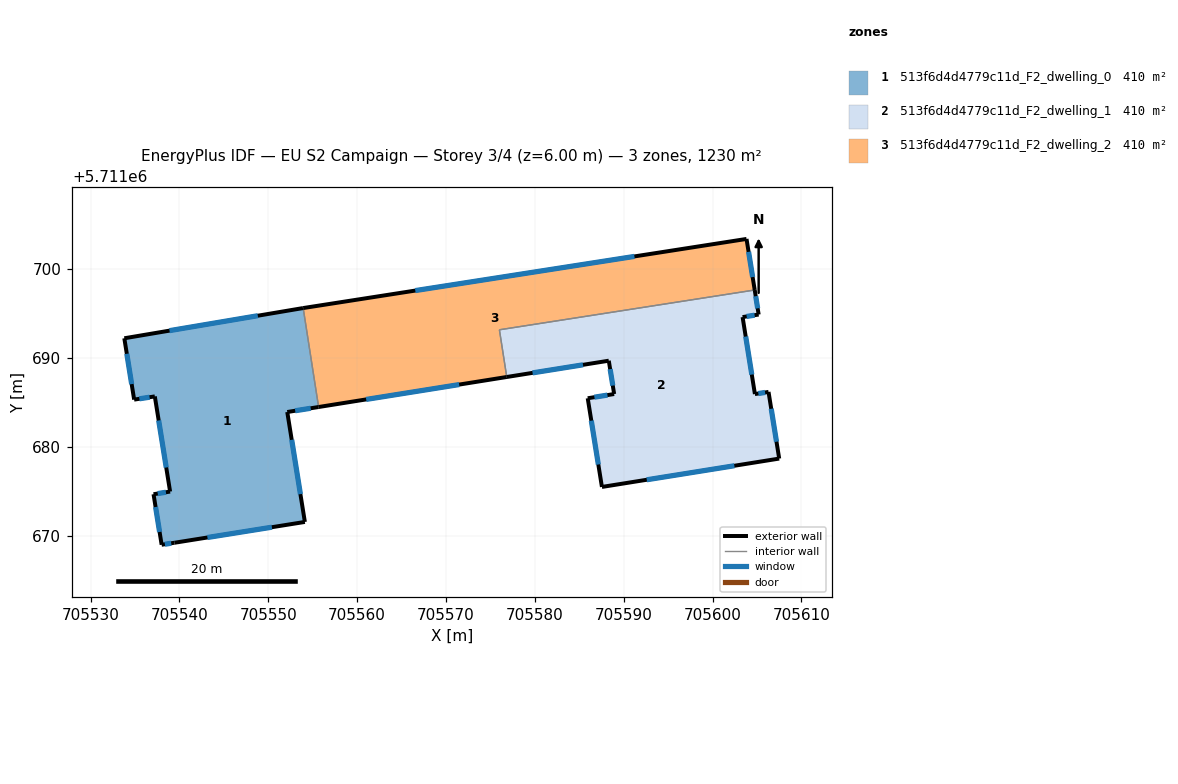
=== STOREY PLAN SPEC (per zone: floor XY polygon, exterior-wall plan segments, windows/doors) ===
zone 1: 513f6d4d4779c11d_F2_dwelling_0  (410.0 m²)
  floor: (705553.92, 5711695.60) (705555.66, 5711684.46) (705552.13, 5711683.90) (705554.11, 5711671.53) (705539.44, 5711669.18) (705537.99, 5711668.96) (705537.08, 5711674.65) (705538.95, 5711674.94) (705537.23, 5711685.66) (705534.90, 5711685.29) (705533.79, 5711692.20) (705553.90, 5711695.59)
  exterior wall: (705552.13, 5711683.90) – (705555.66, 5711684.46)  [3.6 m]
    window: (705553.02, 5711684.04) – (705554.77, 5711684.32)  [2.6 m²]
  exterior wall: (705554.11, 5711671.53) – (705552.13, 5711683.90)  [12.5 m]
    window: (705553.61, 5711674.66) – (705552.63, 5711680.77)  [9.2 m²]
  exterior wall: (705539.44, 5711669.18) – (705554.11, 5711671.53)  [14.9 m]
    window: (705543.15, 5711669.78) – (705550.40, 5711670.93)  [10.9 m²]
  exterior wall: (705537.99, 5711668.96) – (705539.44, 5711669.18)  [1.5 m]
    window: (705538.36, 5711669.02) – (705539.07, 5711669.13)  [1.1 m²]
  exterior wall: (705537.08, 5711674.65) – (705537.99, 5711668.96)  [5.8 m]
    window: (705537.31, 5711673.21) – (705537.76, 5711670.40)  [4.2 m²]
  exterior wall: (705538.95, 5711674.94) – (705537.08, 5711674.65)  [1.9 m]
    window: (705538.48, 5711674.87) – (705537.55, 5711674.72)  [1.4 m²]
  exterior wall: (705537.23, 5711685.66) – (705538.95, 5711674.94)  [10.8 m]
    window: (705537.66, 5711682.95) – (705538.51, 5711677.65)  [8.0 m²]
  exterior wall: (705534.90, 5711685.29) – (705537.23, 5711685.66)  [2.4 m]
    window: (705535.49, 5711685.38) – (705536.64, 5711685.56)  [1.7 m²]
  exterior wall: (705533.80, 5711692.20) – (705534.90, 5711685.29)  [7.0 m]
    window: (705534.07, 5711690.45) – (705534.62, 5711687.04)  [5.1 m²]
  exterior wall: (705553.90, 5711695.59) – (705533.80, 5711692.20)  [20.4 m]
    window: (705548.82, 5711694.74) – (705538.88, 5711693.06)  [14.9 m²]
  exterior wall: (705553.92, 5711695.60) – (705553.90, 5711695.59)  [0.0 m]
  interior walls: 1
zone 2: 513f6d4d4779c11d_F2_dwelling_1  (410.0 m²)
  floor: (705604.74, 5711697.63) (705605.19, 5711694.87) (705603.38, 5711694.58) (705604.76, 5711685.92) (705606.30, 5711686.16) (705607.50, 5711678.66) (705587.55, 5711675.47) (705585.95, 5711685.45) (705588.92, 5711685.92) (705588.32, 5711689.67) (705576.84, 5711687.84) (705576.01, 5711693.15)
  exterior wall: (705585.95, 5711685.45) – (705587.55, 5711675.47)  [10.1 m]
    window: (705586.35, 5711682.92) – (705587.14, 5711677.99)  [7.4 m²]
  exterior wall: (705588.92, 5711685.92) – (705585.95, 5711685.45)  [3.0 m]
    window: (705588.17, 5711685.80) – (705586.70, 5711685.57)  [2.2 m²]
  exterior wall: (705588.32, 5711689.67) – (705588.92, 5711685.92)  [3.8 m]
    window: (705588.47, 5711688.72) – (705588.77, 5711686.87)  [2.8 m²]
  exterior wall: (705576.84, 5711687.84) – (705588.32, 5711689.67)  [11.6 m]
    window: (705579.74, 5711688.30) – (705585.41, 5711689.21)  [8.5 m²]
  exterior wall: (705605.19, 5711694.87) – (705604.74, 5711697.63)  [2.8 m]
    window: (705605.07, 5711695.57) – (705604.85, 5711696.93)  [2.1 m²]
  exterior wall: (705603.38, 5711694.58) – (705605.19, 5711694.87)  [1.8 m]
    window: (705603.83, 5711694.65) – (705604.73, 5711694.79)  [1.3 m²]
  exterior wall: (705604.76, 5711685.92) – (705603.38, 5711694.58)  [8.8 m]
    window: (705604.41, 5711688.11) – (705603.73, 5711692.39)  [6.4 m²]
  exterior wall: (705606.30, 5711686.16) – (705604.76, 5711685.92)  [1.6 m]
    window: (705605.91, 5711686.10) – (705605.15, 5711685.98)  [1.1 m²]
  exterior wall: (705607.50, 5711678.66) – (705606.30, 5711686.16)  [7.6 m]
    window: (705607.19, 5711680.55) – (705606.60, 5711684.26)  [5.6 m²]
  exterior wall: (705587.55, 5711675.47) – (705607.50, 5711678.66)  [20.2 m]
    window: (705592.59, 5711676.27) – (705602.45, 5711677.85)  [14.8 m²]
  interior walls: 2
zone 3: 513f6d4d4779c11d_F2_dwelling_2  (410.0 m²)
  floor: (705603.82, 5711703.38) (705604.74, 5711697.63) (705576.01, 5711693.15) (705576.84, 5711687.84) (705555.66, 5711684.46) (705553.92, 5711695.60)
  exterior wall: (705555.66, 5711684.46) – (705576.84, 5711687.84)  [21.4 m]
    window: (705561.01, 5711685.32) – (705571.48, 5711686.99)  [15.7 m²]
  exterior wall: (705603.82, 5711703.38) – (705553.92, 5711695.60)  [50.5 m]
    window: (705591.20, 5711701.41) – (705566.54, 5711697.56)  [37.0 m²]
  exterior wall: (705604.74, 5711697.63) – (705603.82, 5711703.38)  [5.8 m]
    window: (705604.51, 5711699.08) – (705604.05, 5711701.92)  [4.3 m²]
  interior walls: 3

=== DERIVED (storey summary) ===
Building: EU S2 Campaign
Storey: 3 of 4  (floor level z = 6.00 m)
Storey gross floor area: 1230.1 m²
Zones on this storey: 3
  - 513f6d4d4779c11d_F2_dwelling_0: floor 410.0 m²; exterior wall 80.7 m (242.0 m²); 10 window(s) 59.1 m²; WWR 24.4%
  - 513f6d4d4779c11d_F2_dwelling_1: floor 410.0 m²; exterior wall 71.3 m (213.9 m²); 10 window(s) 52.3 m²; WWR 24.4%
  - 513f6d4d4779c11d_F2_dwelling_2: floor 410.0 m²; exterior wall 77.8 m (233.3 m²); 3 window(s) 57.0 m²; WWR 24.4%
Zone adjacency (shared interzone walls):
  - 513f6d4d4779c11d_F2_dwelling_0 ↔ 513f6d4d4779c11d_F2_dwelling_2
  - 513f6d4d4779c11d_F2_dwelling_1 ↔ 513f6d4d4779c11d_F2_dwelling_2